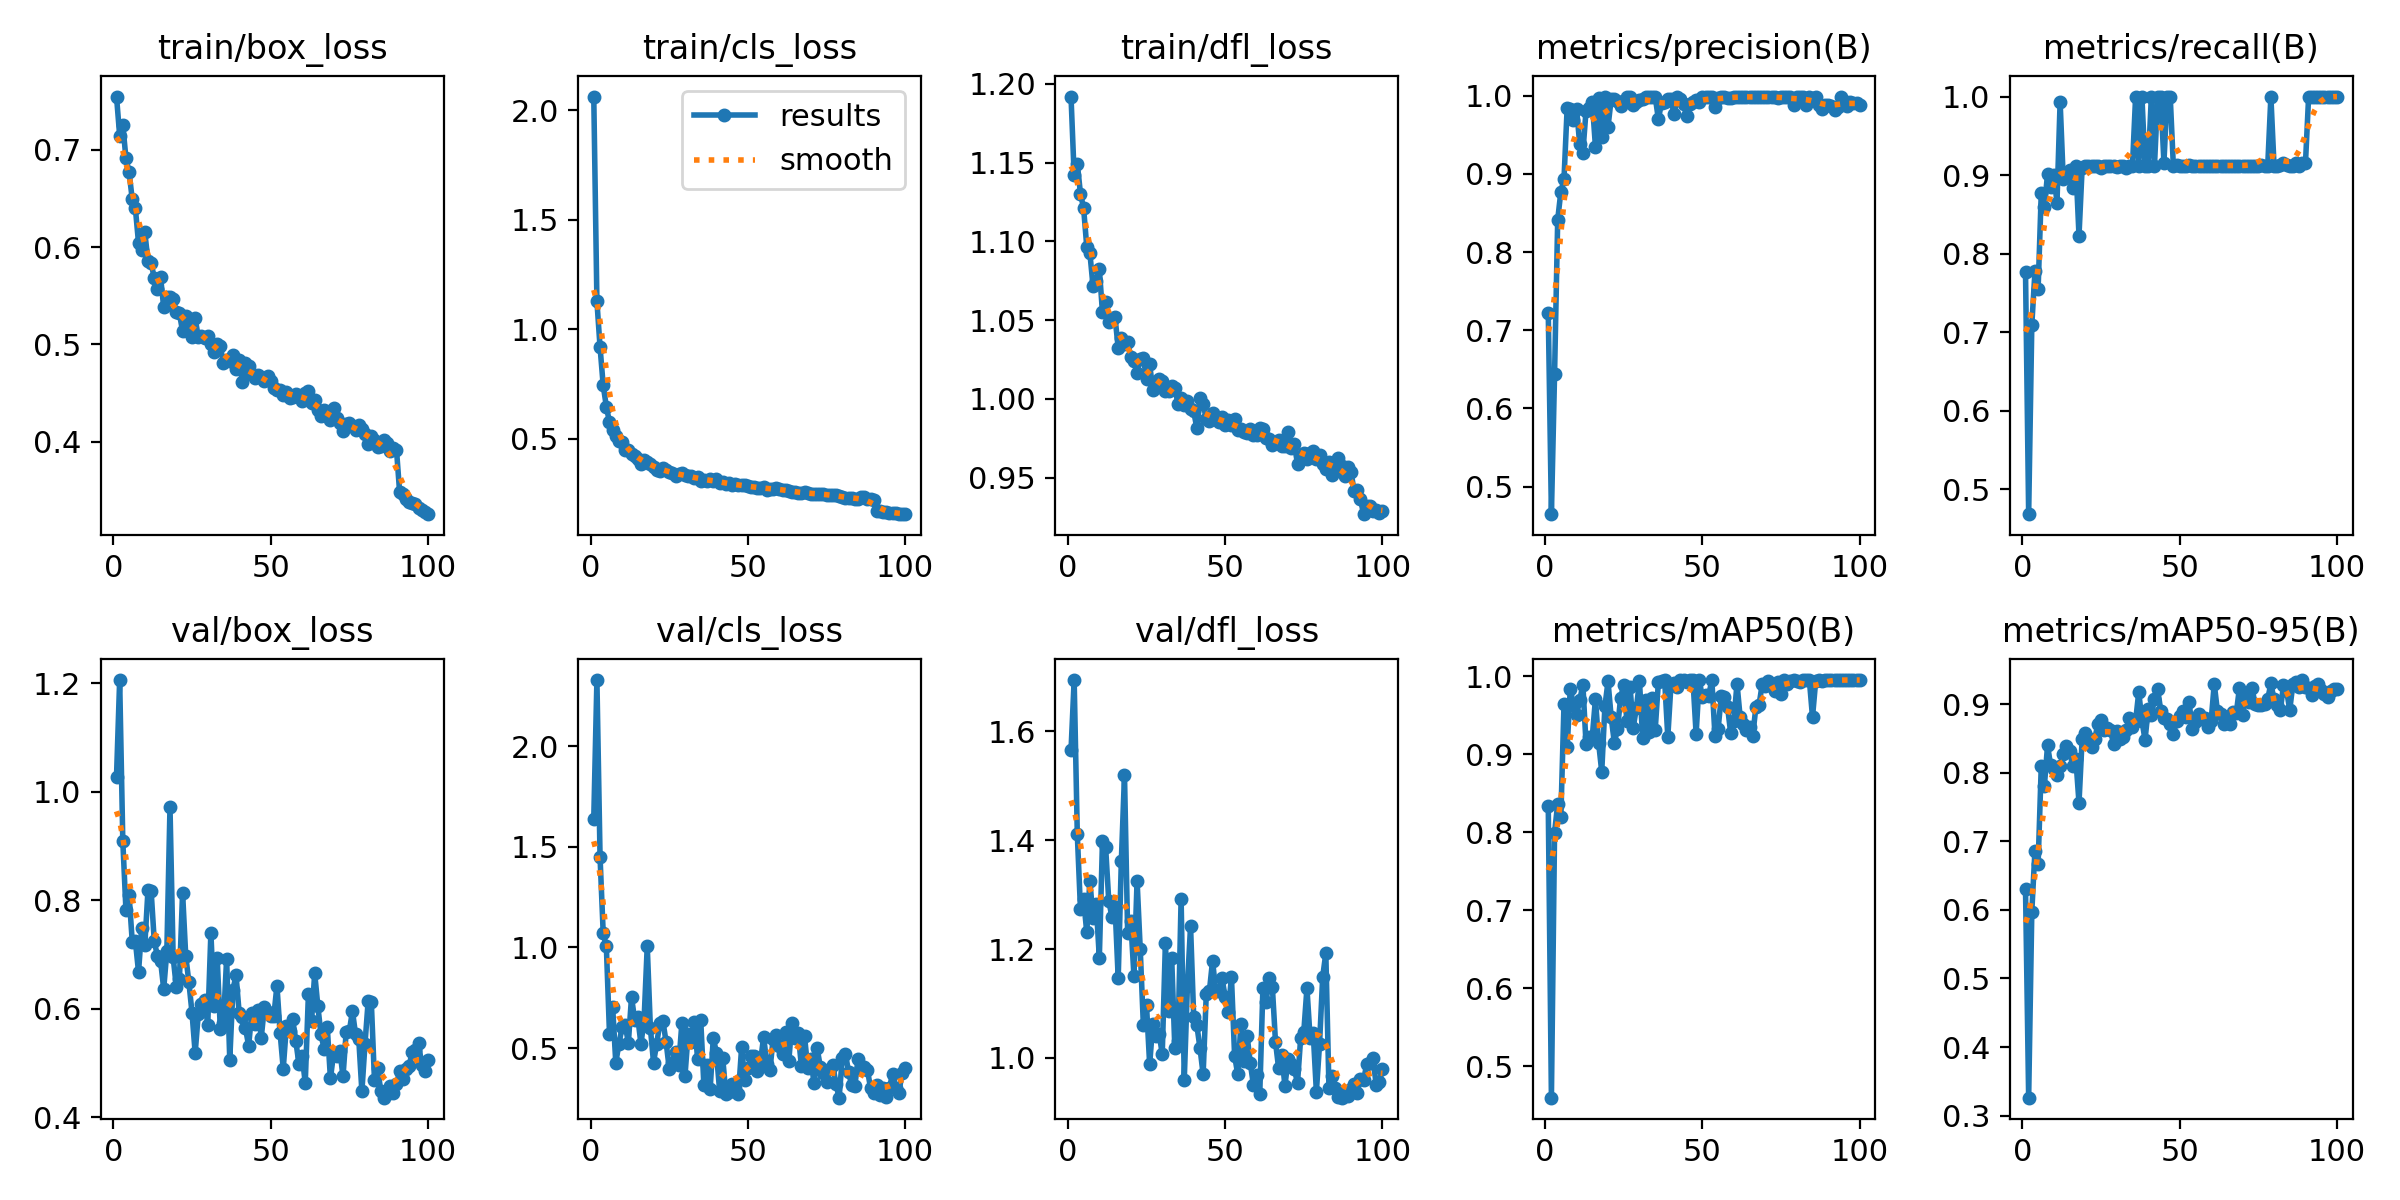

Values plotted in this chart, from the file beside it:
epoch, time, train/box_loss, train/cls_loss, train/dfl_loss, metrics/precision(B), metrics/recall(B), metrics/mAP50(B), metrics/mAP50-95(B), val/box_loss, val/cls_loss, val/dfl_loss, lr/pg0, lr/pg1, lr/pg2
1, 26.87, 0.7546, 2.062, 1.192, 0.7217, 0.7764, 0.8341, 0.63, 1.028, 1.64, 1.565, 0.0004731, 0.0004731, 0.0004731
2, 50.49, 0.7146, 1.127, 1.142, 0.4646, 0.468, 0.4597, 0.3262, 1.206, 2.328, 1.694, 0.00094, 0.00094, 0.00094
3, 73.62, 0.7254, 0.9178, 1.149, 0.6434, 0.7092, 0.7995, 0.5974, 0.9087, 1.448, 1.41, 0.001398, 0.001398, 0.001398
4, 98.66, 0.6912, 0.7428, 1.13, 0.8414, 0.7774, 0.8365, 0.6865, 0.7809, 1.071, 1.274, 0.001387, 0.001387, 0.001387
5, 122.8, 0.6768, 0.6466, 1.121, 0.8772, 0.7544, 0.8193, 0.6662, 0.8093, 1.005, 1.291, 0.001372, 0.001372, 0.001372
6, 147.4, 0.6491, 0.5746, 1.097, 0.8932, 0.8766, 0.964, 0.8091, 0.7235, 0.5706, 1.231, 0.001358, 0.001358, 0.001358
7, 172.4, 0.6396, 0.5404, 1.093, 0.984, 0.8592, 0.9086, 0.781, 0.7239, 0.7055, 1.325, 0.001344, 0.001344, 0.001344
8, 196.5, 0.6041, 0.5121, 1.072, 0.9834, 0.9012, 0.9837, 0.8396, 0.6675, 0.4268, 1.256, 0.00133, 0.00133, 0.00133
9, 222.1, 0.5968, 0.4903, 1.075, 0.9692, 0.8851, 0.9632, 0.8105, 0.7482, 0.522, 1.283, 0.001316, 0.001316, 0.001316
10, 246, 0.6151, 0.4866, 1.083, 0.9834, 0.9006, 0.9507, 0.8049, 0.7174, 0.6025, 1.184, 0.001302, 0.001302, 0.001302
11, 271.1, 0.5859, 0.4489, 1.055, 0.9377, 0.8649, 0.9688, 0.7969, 0.8185, 0.6123, 1.398, 0.001288, 0.001288, 0.001288
12, 295.1, 0.5838, 0.4467, 1.062, 0.9273, 0.9936, 0.9892, 0.8095, 0.8174, 0.5271, 1.387, 0.001273, 0.001273, 0.001273
13, 319.7, 0.5681, 0.4282, 1.049, 0.9803, 0.8944, 0.9136, 0.8269, 0.7241, 0.7534, 1.288, 0.001259, 0.001259, 0.001259
14, 343.8, 0.557, 0.4203, 1.05, 0.9849, 0.9004, 0.9216, 0.8393, 0.6973, 0.6417, 1.26, 0.001245, 0.001245, 0.001245
15, 367.8, 0.569, 0.4061, 1.052, 0.9915, 0.9061, 0.9225, 0.8319, 0.6884, 0.6521, 1.278, 0.001231, 0.001231, 0.001231
16, 391.5, 0.5383, 0.3849, 1.032, 0.9346, 0.8833, 0.9708, 0.8094, 0.6362, 0.5189, 1.146, 0.001217, 0.001217, 0.001217
17, 415, 0.5489, 0.4021, 1.038, 0.9976, 0.9121, 0.9147, 0.82, 0.7058, 0.6427, 1.362, 0.001203, 0.001203, 0.001203
18, 438.6, 0.5492, 0.3944, 1.035, 0.9476, 0.8228, 0.8775, 0.7561, 0.9715, 1.007, 1.52, 0.001189, 0.001189, 0.001189
19, 462.2, 0.5466, 0.3864, 1.036, 0.9984, 0.909, 0.9613, 0.8493, 0.6948, 0.599, 1.23, 0.001174, 0.001174, 0.001174
20, 486.4, 0.533, 0.3704, 1.027, 0.9604, 0.912, 0.9931, 0.8579, 0.6405, 0.4284, 1.252, 0.00116, 0.00116, 0.00116
21, 510.3, 0.5318, 0.3551, 1.024, 0.9956, 0.9121, 0.9474, 0.85, 0.6549, 0.522, 1.151, 0.001146, 0.001146, 0.001146
22, 534, 0.5135, 0.3508, 1.017, 0.9963, 0.9121, 0.9149, 0.8369, 0.814, 0.6229, 1.325, 0.001132, 0.001132, 0.001132
23, 557.6, 0.5294, 0.3643, 1.025, 0.9933, 0.911, 0.9317, 0.8485, 0.6976, 0.6321, 1.2, 0.001118, 0.001118, 0.001118
24, 581.3, 0.5221, 0.3572, 1.026, 0.9864, 0.9121, 0.9723, 0.8714, 0.6489, 0.5296, 1.06, 0.001104, 0.001104, 0.001104
25, 605.5, 0.5075, 0.3479, 1.013, 0.9933, 0.9084, 0.9888, 0.877, 0.5923, 0.3968, 1.097, 0.001089, 0.001089, 0.001089
26, 630.1, 0.527, 0.3451, 1.022, 0.998, 0.9121, 0.9428, 0.8629, 0.518, 0.425, 0.9882, 0.001075, 0.001075, 0.001075
27, 654.6, 0.5074, 0.3291, 1.006, 0.9984, 0.9121, 0.9864, 0.8654, 0.59, 0.4793, 1.063, 0.001061, 0.001061, 0.001061
28, 678.8, 0.509, 0.3372, 1.009, 0.9882, 0.9119, 0.9339, 0.8621, 0.6077, 0.4144, 1.041, 0.001047, 0.001047, 0.001047
29, 703.1, 0.5065, 0.3408, 1.013, 0.9923, 0.9121, 0.9589, 0.8414, 0.6165, 0.623, 1.045, 0.001033, 0.001033, 0.001033
30, 727.2, 0.5084, 0.3317, 1.012, 0.9949, 0.9105, 0.9931, 0.861, 0.5705, 0.3626, 1.007, 0.001019, 0.001019, 0.001019
31, 751.6, 0.5009, 0.3276, 1.005, 0.996, 0.9121, 0.9209, 0.8488, 0.7398, 0.5722, 1.21, 0.001005, 0.001005, 0.001005
32, 775.8, 0.4923, 0.3292, 1.005, 0.9978, 0.9121, 0.9699, 0.8526, 0.6057, 0.5311, 1.087, 0.0009904, 0.0009904, 0.0009904
33, 800.3, 0.5009, 0.3216, 1.008, 0.9985, 0.9084, 0.9286, 0.8625, 0.6941, 0.63, 1.184, 0.0009763, 0.0009763, 0.0009763
34, 824.9, 0.4982, 0.3236, 1.007, 0.9985, 0.9121, 0.9719, 0.8802, 0.5618, 0.4481, 1.018, 0.0009621, 0.0009621, 0.0009621
35, 849.1, 0.4805, 0.3049, 0.9971, 0.9987, 0.9121, 0.9315, 0.8659, 0.574, 0.6396, 1.032, 0.000948, 0.000948, 0.000948
36, 873.6, 0.4845, 0.3108, 1.001, 0.97, 1, 0.9922, 0.8754, 0.6922, 0.3174, 1.293, 0.0009339, 0.0009339, 0.0009339
37, 897.8, 0.4828, 0.3085, 0.996, 0.9908, 0.9121, 0.9941, 0.9177, 0.5053, 0.4148, 0.9599, 0.0009197, 0.0009197, 0.0009197
38, 922.2, 0.4889, 0.3169, 0.9986, 0.9914, 1, 0.9947, 0.8757, 0.635, 0.2964, 1.132, 0.0009056, 0.0009056, 0.0009056
39, 946.5, 0.4743, 0.3057, 0.9937, 0.996, 0.912, 0.922, 0.8479, 0.6613, 0.5514, 1.242, 0.0008914, 0.0008914, 0.0008914
40, 971.1, 0.4839, 0.3154, 0.9921, 0.9958, 0.9121, 0.9888, 0.893, 0.5914, 0.4753, 1.075, 0.0008773, 0.0008773, 0.0008773
41, 999.2, 0.4616, 0.2964, 0.9815, 0.9761, 1, 0.9912, 0.8836, 0.5854, 0.2888, 1.06, 0.0008631, 0.0008631, 0.0008631
42, 1026, 0.4807, 0.3004, 1, 0.999, 0.9121, 0.9857, 0.9075, 0.5638, 0.4488, 1.018, 0.000849, 0.000849, 0.000849
43, 1051, 0.4778, 0.2934, 0.9968, 0.9961, 1, 0.995, 0.9216, 0.5317, 0.2731, 0.97, 0.0008348, 0.0008348, 0.0008348
44, 1076, 0.4697, 0.2963, 0.9874, 0.9888, 1, 0.995, 0.8904, 0.5917, 0.2825, 1.117, 0.0008207, 0.0008207, 0.0008207
45, 1101, 0.4655, 0.289, 0.9861, 0.9739, 0.9157, 0.9922, 0.8799, 0.572, 0.3204, 1.123, 0.0008065, 0.0008065, 0.0008065
46, 1126, 0.4687, 0.2908, 0.991, 0.9888, 1, 0.995, 0.8786, 0.5974, 0.2997, 1.179, 0.0007924, 0.0007924, 0.0007924
47, 1150, 0.4662, 0.2876, 0.9875, 0.9919, 1, 0.995, 0.8714, 0.5461, 0.2733, 1.123, 0.0007782, 0.0007782, 0.0007782
48, 1174, 0.4628, 0.2861, 0.985, 0.9942, 0.9113, 0.9257, 0.8566, 0.6024, 0.5039, 1.122, 0.0007641, 0.0007641, 0.0007641
49, 1198, 0.468, 0.2868, 0.9885, 0.9921, 0.9123, 0.995, 0.8753, 0.5932, 0.3417, 1.146, 0.0007499, 0.0007499, 0.0007499
50, 1223, 0.4621, 0.2853, 0.9837, 0.9988, 0.9121, 0.973, 0.8823, 0.5861, 0.3996, 1.112, 0.0007358, 0.0007358, 0.0007358
51, 1247, 0.4556, 0.2796, 0.9864, 0.9987, 0.9121, 0.9757, 0.8895, 0.586, 0.4591, 1.085, 0.0007216, 0.0007216, 0.0007216
52, 1271, 0.4531, 0.2781, 0.9833, 0.9981, 0.9121, 0.9752, 0.8815, 0.6424, 0.4597, 1.149, 0.0007075, 0.0007075, 0.0007075
53, 1296, 0.4529, 0.2746, 0.987, 0.998, 0.9123, 0.995, 0.9028, 0.5552, 0.3874, 1.005, 0.0006934, 0.0006934, 0.0006934
54, 1320, 0.448, 0.2736, 0.9805, 0.9855, 0.9121, 0.9233, 0.8637, 0.4892, 0.432, 0.9697, 0.0006792, 0.0006792, 0.0006792
55, 1345, 0.451, 0.278, 0.9806, 0.9972, 0.9121, 0.9325, 0.874, 0.5677, 0.5562, 1.062, 0.0006651, 0.0006651, 0.0006651
56, 1369, 0.4455, 0.2667, 0.979, 0.9987, 0.9121, 0.9741, 0.8855, 0.5585, 0.4231, 0.9945, 0.0006509, 0.0006509, 0.0006509
57, 1393, 0.4459, 0.2714, 0.9786, 0.9981, 0.9121, 0.9735, 0.8778, 0.5802, 0.392, 1.04, 0.0006368, 0.0006368, 0.0006368
58, 1417, 0.4489, 0.2706, 0.9812, 0.9969, 0.9121, 0.9602, 0.8795, 0.5401, 0.5427, 0.9904, 0.0006226, 0.0006226, 0.0006226
59, 1442, 0.4475, 0.2723, 0.9772, 0.9972, 0.9121, 0.9268, 0.8667, 0.4974, 0.5634, 0.9498, 0.0006085, 0.0006085, 0.0006085
60, 1466, 0.4416, 0.2705, 0.9771, 0.9986, 0.9121, 0.9431, 0.8754, 0.5124, 0.5113, 0.9681, 0.0005943, 0.0005943, 0.0005943
... 40 more rows
